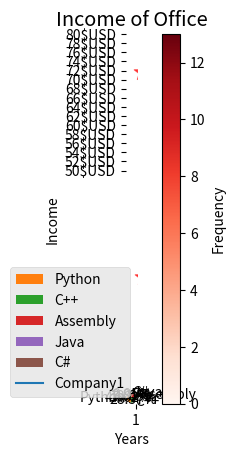
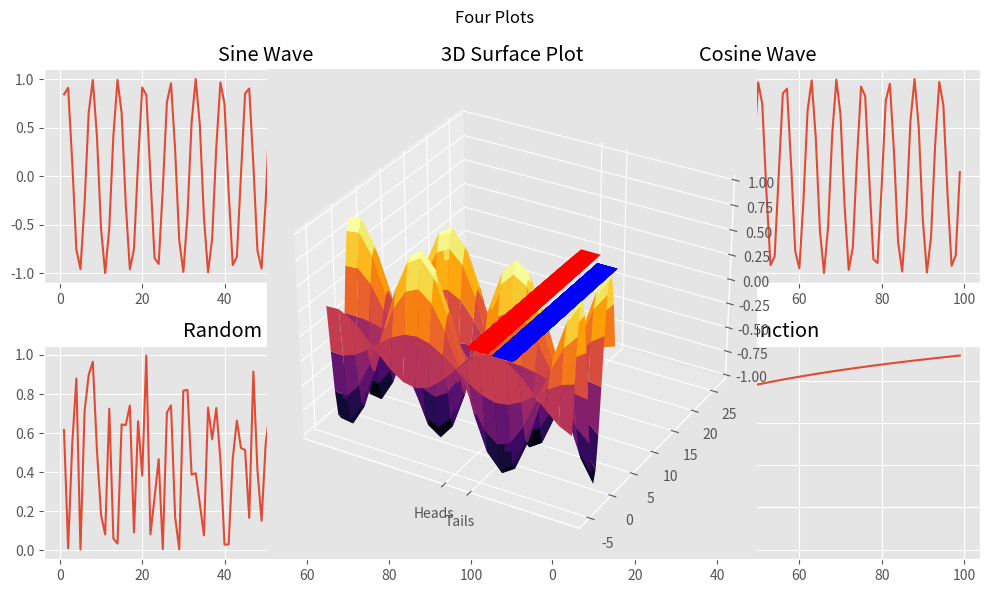

Write Python code to recreate these figures, in order.
import numpy as np
import matplotlib.pyplot as plt
from matplotlib import style
import random

# ---------------------------
# 1. Line Plot & Bar Plot
# ---------------------------
years = [2016 + x for x in range(16)]
weights = [80,76,69,90,87,78,98,57,
           80,76,69,90,87,78,98,57]

# Line plot
plt.plot(years, weights, c="r", lw=4, linestyle="dashed")
plt.title("Line Plot Example")
plt.xlabel("Years")
plt.ylabel("Weight")
plt.show()

# Bar plot
plt.bar(years, weights, align="center", edgecolor="g")
plt.title("Bar Plot Example")
plt.show()

# Scatter plot
xdata = np.random.random(50) * 100
ydata = np.random.random(50) * 100
plt.scatter(xdata, ydata, c="red", marker="*", alpha=0.6, s=150)
plt.title("Scatter Plot Example")
plt.show()

# ---------------------------
# 2. 2D Histogram
# ---------------------------
ages = np.random.normal(20, 1.5, 1000)
scores = np.random.normal(50, 10, 1000)

plt.hist2d(ages, scores, bins=30, cmap="Reds")
plt.xlabel("Age")
plt.ylabel("Score")
plt.colorbar(label="Frequency")
plt.title("2D Histogram")
plt.show()

# ---------------------------
# 3. Pie Chart
# ---------------------------
langs = ["Python", "C++", "Assembly", "Java", "C#"]
votes = [100, 60, 40, 2, 8]
explodes = [0, 0, 0, 0.2, 0]

plt.pie(votes, labels=langs, explode=explodes,
        autopct="%.2f%%", startangle=90)
plt.title("Pie Chart Example")
plt.show()

# ---------------------------
# 4. Box Plot
# ---------------------------
heights = np.random.normal(172, 8, 200)
heights = np.clip(heights, 164, 180)  # Limit between 164 and 180

plt.boxplot(heights)
plt.title("Box Plot Example")
plt.show()

# ---------------------------
# 5. Styled Line Plot
# ---------------------------
style.use("ggplot")
years = [2014 + x for x in range(8)]
income = [55, 56, 62, 61, 56, 69, 64, 65]

income_ticks = list(range(50, 81, 2))
plt.plot(years, income, label="Company1")
plt.yticks(income_ticks, [f"{x}$USD" for x in income_ticks])
plt.title("Income of Office")
plt.xlabel("Years")
plt.ylabel("Income")
plt.legend(loc="lower right")
plt.show()

# ---------------------------
# 6. Subplots (2x2 Grid)
# ---------------------------
x = np.arange(1, 100)

fig, axs = plt.subplots(2, 2, figsize=(10, 6))
axs[0, 0].plot(x, np.sin(x)); axs[0, 0].set_title("Sine Wave")
axs[0, 1].plot(x, np.cos(x)); axs[0, 1].set_title("Cosine Wave")
axs[1, 0].plot(x, np.random.random(99)); axs[1, 0].set_title("Random Function")
axs[1, 1].plot(x, np.log(x)); axs[1, 1].set_title("Log Function")

fig.suptitle("Four Plots")
plt.tight_layout()
plt.savefig("fourplots.png", dpi=300, transparent=False, bbox_inches="tight")
plt.show()

# ---------------------------
# 7. 3D Surface Plot
# ---------------------------
ax = plt.axes(projection="3d")

x = np.arange(-5, 5, 0.5)
y = np.arange(-5, 5, 0.5)
X, Y = np.meshgrid(x, y)
Z = np.sin(X) * np.cos(Y)

ax.plot_surface(X, Y, Z, cmap="inferno")
ax.set_title("3D Surface Plot")
plt.show()

# ---------------------------
# 8. Live Updating Bar Chart
# ---------------------------
heads_tails = [0, 0]

for _ in range(50):
    heads_tails[random.randint(0, 1)] += 1
    plt.bar(["Heads", "Tails"], heads_tails, color=["red", "blue"])
    plt.pause(0.001)

if heads_tails[0] > heads_tails[1]:
    print("Heads won!!")
elif heads_tails[0] == heads_tails[1]:
    print("Achievement unlocked: 50-50 is real!")
else:
    print("Tails won!!")

plt.show()
